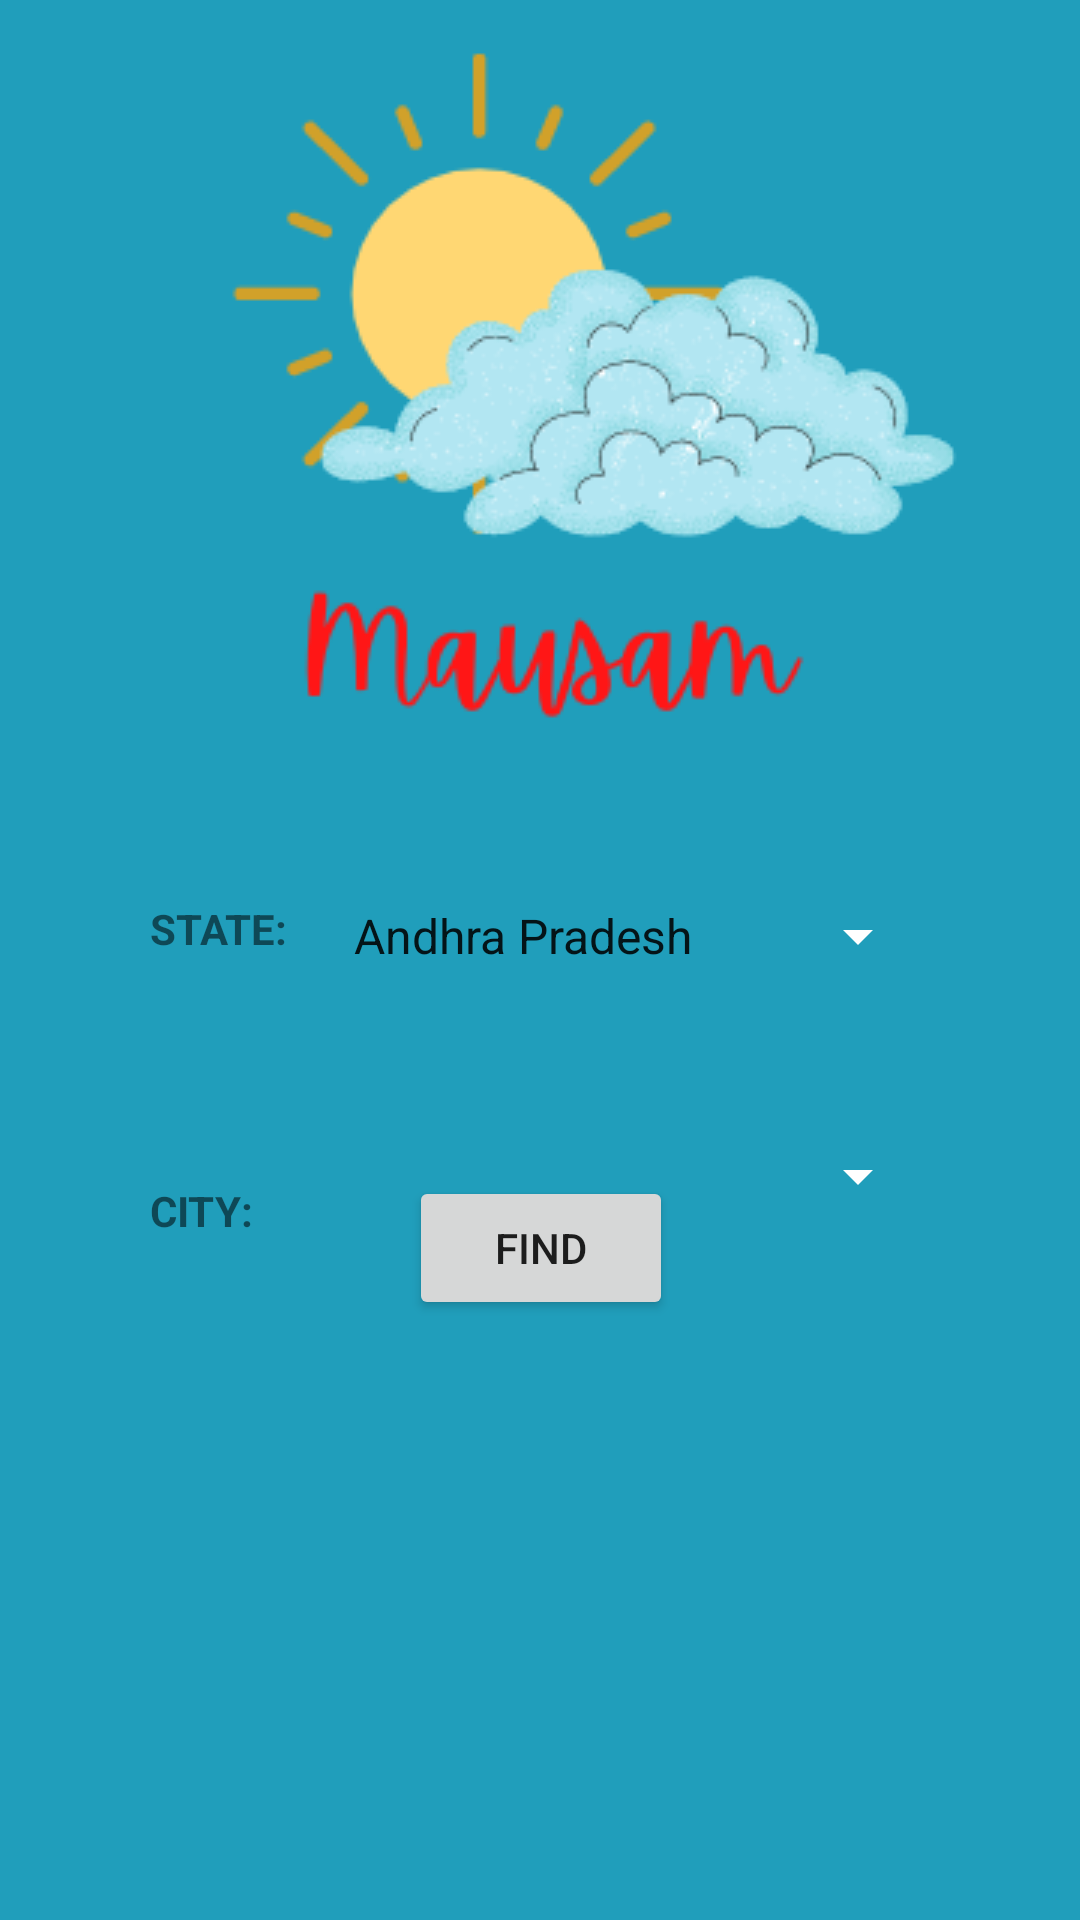

The Android layout XML behind this screen, and the referenced resources:
<!-- AndroidManifest.xml: application theme Theme.Mausam -->
<!-- res/layout/activity_main.xml -->
<?xml version="1.0" encoding="utf-8"?>
<androidx.constraintlayout.widget.ConstraintLayout xmlns:android="http://schemas.android.com/apk/res/android"
    xmlns:app="http://schemas.android.com/apk/res-auto"
    xmlns:tools="http://schemas.android.com/tools"
    android:layout_width="match_parent"
    android:layout_height="match_parent"
    android:background="#209ebb"
    tools:context=".MainActivity">

    <Spinner
        android:id="@+id/states"
        android:layout_width="200dp"
        android:layout_height="wrap_content"
        android:layout_marginTop="300dp"
        android:layout_marginEnd="50dp"
        android:backgroundTint="@color/white"
        app:layout_constraintEnd_toEndOf="parent"
        app:layout_constraintTop_toTopOf="parent"

        android:entries="@array/states"/>

    <TextView
        android:id="@+id/textView"
        android:layout_width="wrap_content"
        android:layout_height="wrap_content"
        android:layout_marginStart="50dp"
        android:layout_marginTop="300dp"
        android:text="@string/state"
        android:textStyle="bold"
        app:layout_constraintStart_toStartOf="parent"
        app:layout_constraintTop_toTopOf="parent" />

    <TextView
        android:id="@+id/textView2"
        android:layout_width="wrap_content"
        android:layout_height="wrap_content"
        android:layout_marginStart="50dp"
        android:layout_marginTop="75dp"
        android:text="@string/city"
        android:textStyle="bold"
        app:layout_constraintStart_toStartOf="parent"
        app:layout_constraintTop_toBottomOf="@+id/textView" />

    <Button
        android:id="@+id/button"
        android:layout_width="wrap_content"
        android:layout_height="wrap_content"
        android:layout_marginBottom="200dp"
        android:text="Find"
        app:layout_constraintBottom_toBottomOf="parent"
        app:layout_constraintEnd_toEndOf="parent"
        android:onClick="findTemp"
        app:layout_constraintHorizontal_bias="0.501"
        app:layout_constraintStart_toStartOf="parent" />
    <Spinner
        android:id="@+id/city"
        android:layout_width="200dp"
        android:layout_height="wrap_content"
        android:layout_marginTop="380dp"
        android:layout_marginEnd="50dp"
        android:backgroundTint="@color/white"

        app:layout_constraintEnd_toEndOf="parent"
        app:layout_constraintTop_toTopOf="parent" />
    <ImageButton
        android:id="@+id/imageButton"
        android:layout_width="wrap_content"
        android:layout_height="wrap_content"
        android:background="#209ebb"
        app:layout_constraintStart_toStartOf="parent"
        app:layout_constraintTop_toTopOf="parent"
        app:srcCompat="@drawable/menu" />
</androidx.constraintlayout.widget.ConstraintLayout>
<!-- resources referenced by this layout -->
<resources>
  <string-array name="states">
          <item>Andhra Pradesh</item>
          <item>Bihar</item>
          <item>Delhi</item>
          <item>Gujarat</item>
          <item>Haryana</item>
          <item>Jharkhand</item>
          <item>Karnataka</item>
          <item>Kerala</item>
          <item>Madhya Pradesh</item>
          <item>Maharashtra</item>
          <item>Odisha</item>
          <item>Punjab</item>
          <item>Rajasthan</item>
          <item>Tamil Nadu</item>
          <item>Telangana</item>
          <item>Uttar Pradesh</item>
          <item>West Bengal</item>
      </string-array>
  <!-- drawable menu: png bitmap (drawable, 31817 bytes) -->
  <string name="city">CITY:</string>
  <string name="state">STATE:</string>
  <style name="Theme.Mausam" parent="Theme.AppCompat.Light.NoActionBar">
          
          <item name="colorPrimary">@color/purple_500</item>
          <item name="colorPrimaryVariant">@color/purple_700</item>
          <item name="colorOnPrimary">@color/white</item>
          
          <item name="colorSecondary">@color/teal_200</item>
          <item name="colorSecondaryVariant">@color/teal_700</item>
          <item name="colorOnSecondary">@color/black</item>
          
          <item name="android:statusBarColor" tools:targetApi="l">?attr/colorPrimaryVariant</item>
          
      </style>
  <!-- not gathered from this repository: default colours our renderer supplied (Android Studio template values) -->
  <color name="purple_500">#FF6200EE</color>
  <color name="purple_700">#FF3700B3</color>
  <color name="teal_200">#FF03DAC5</color>
  <color name="teal_700">#FF018786</color>
  <color name="black">#FF000000</color>
  <color name="white">#FFFFFFFF</color>
</resources>
